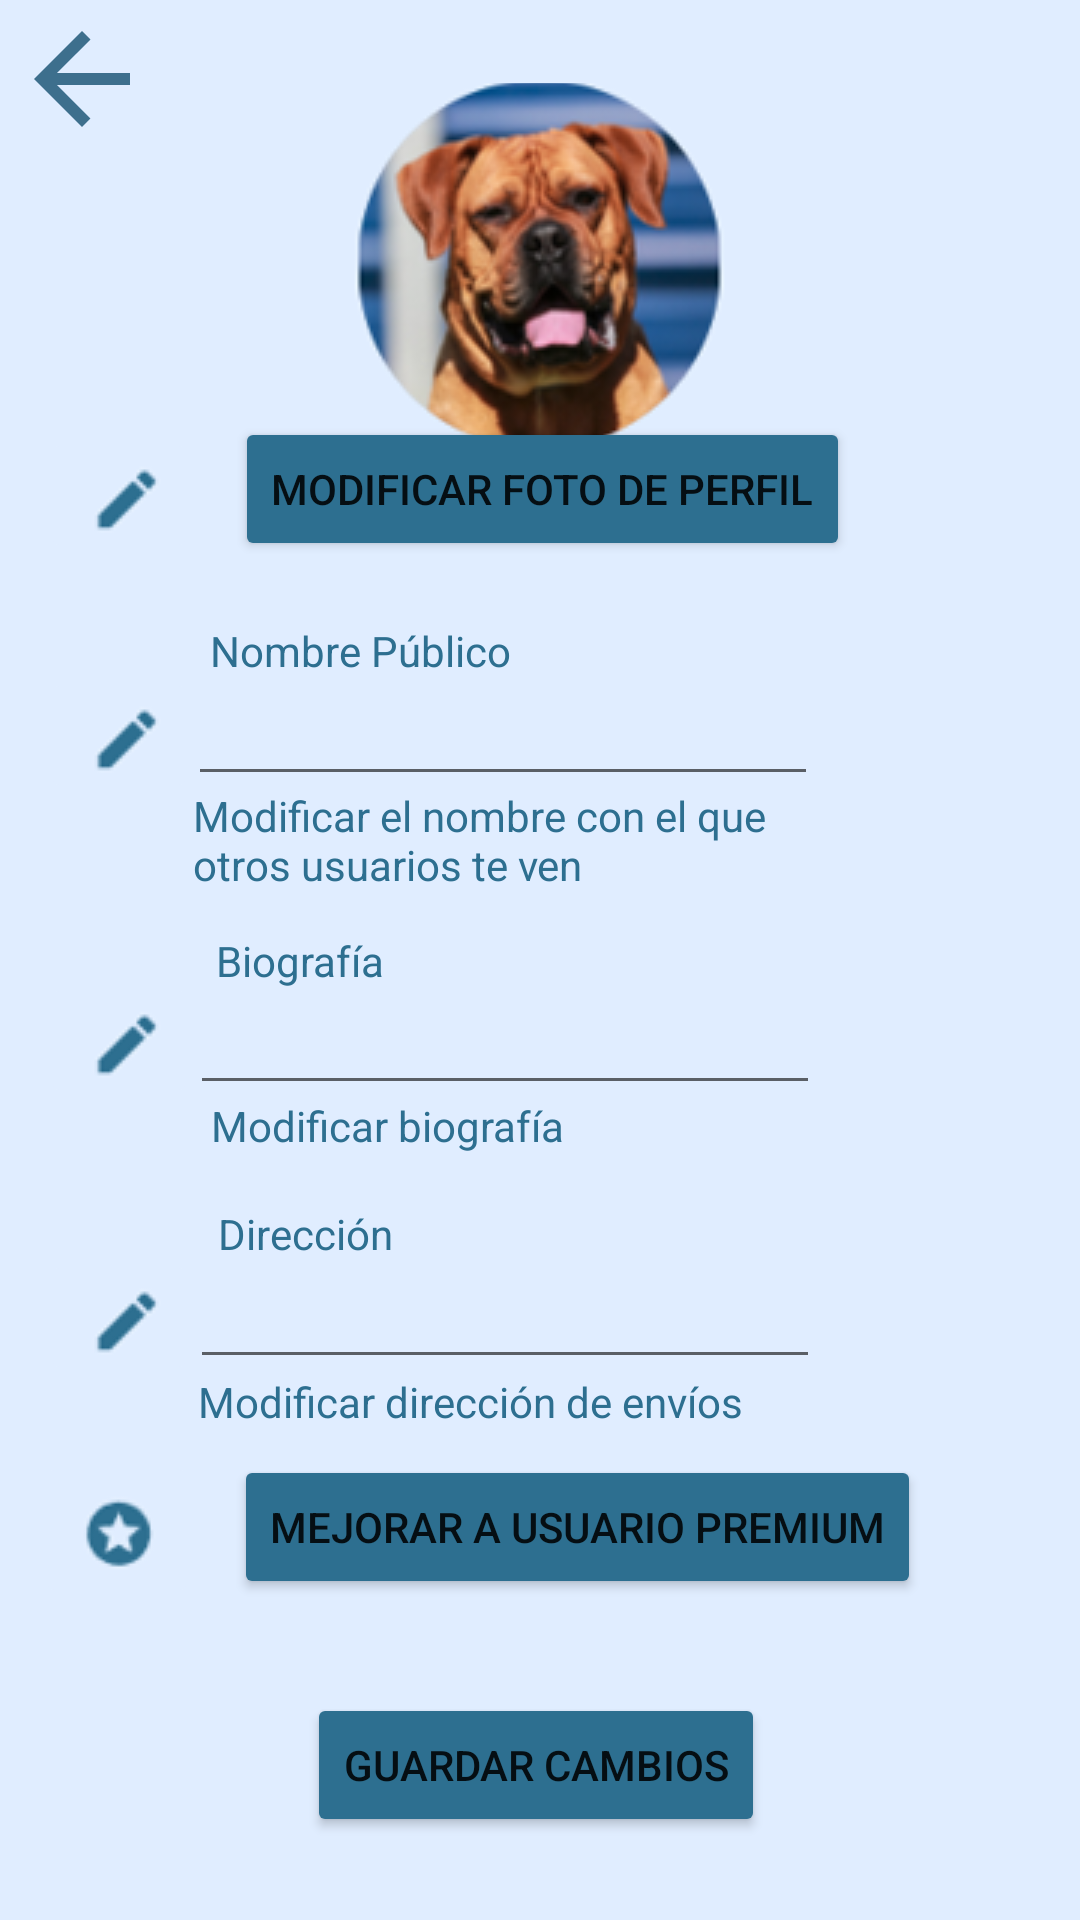

This screen was rendered from an Android layout file. Write that file and the resources it references.
<!-- AndroidManifest.xml: application theme Theme.Prueba1 -->
<!-- res/layout/perfil.xml -->
<?xml version="1.0" encoding="utf-8"?>
<androidx.constraintlayout.widget.ConstraintLayout xmlns:android="http://schemas.android.com/apk/res/android"
    xmlns:app="http://schemas.android.com/apk/res-auto"
    xmlns:tools="http://schemas.android.com/tools"
    android:layout_width="match_parent"
    android:layout_height="match_parent"
    android:background="@color/backColor">

    <EditText
        android:id="@+id/editTextTextPersonName3"
        android:layout_width="wrap_content"
        android:layout_height="wrap_content"
        android:ems="10"
        android:inputType="textPersonName"
        app:layout_constraintBottom_toBottomOf="parent"
        app:layout_constraintEnd_toEndOf="parent"
        app:layout_constraintHorizontal_bias="0.422"
        app:layout_constraintStart_toStartOf="parent"
        app:layout_constraintTop_toTopOf="parent"
        app:layout_constraintVertical_bias="0.699" />

    <TextView
        android:id="@+id/textView8"
        android:layout_width="wrap_content"
        android:layout_height="wrap_content"
        android:text="Nombre Público"
        android:textColor="@color/DarkBlue"
        app:layout_constraintBottom_toBottomOf="parent"
        app:layout_constraintEnd_toEndOf="parent"
        app:layout_constraintHorizontal_bias="0.27"
        app:layout_constraintStart_toStartOf="parent"
        app:layout_constraintTop_toTopOf="parent"
        app:layout_constraintVertical_bias="0.334" />

    <TextView
        android:id="@+id/textView9"
        android:layout_width="193dp"
        android:layout_height="34dp"
        android:text="Modificar el nombre con el que otros usuarios te ven "
        android:textColor="@color/DarkBlue"
        app:layout_constraintBottom_toBottomOf="parent"
        app:layout_constraintEnd_toEndOf="parent"
        app:layout_constraintHorizontal_bias="0.385"
        app:layout_constraintStart_toStartOf="parent"
        app:layout_constraintTop_toTopOf="parent"
        app:layout_constraintVertical_bias="0.433" />

    <TextView
        android:id="@+id/textView10"
        android:layout_width="wrap_content"
        android:layout_height="wrap_content"
        android:text="Modificar biografía"
        android:textColor="@color/DarkBlue"
        app:layout_constraintBottom_toBottomOf="parent"
        app:layout_constraintEnd_toEndOf="parent"
        app:layout_constraintHorizontal_bias="0.291"
        app:layout_constraintStart_toStartOf="parent"
        app:layout_constraintTop_toTopOf="parent"
        app:layout_constraintVertical_bias="0.589" />

    <TextView
        android:id="@+id/textView11"
        android:layout_width="wrap_content"
        android:layout_height="wrap_content"
        android:text="Biografía"
        android:textColor="@color/DarkBlue"
        app:layout_constraintBottom_toBottomOf="parent"
        app:layout_constraintEnd_toEndOf="parent"
        app:layout_constraintHorizontal_bias="0.237"
        app:layout_constraintStart_toStartOf="parent"
        app:layout_constraintTop_toTopOf="parent" />

    <TextView
        android:id="@+id/textView12"
        android:layout_width="wrap_content"
        android:layout_height="wrap_content"
        android:text="Dirección"
        android:textColor="@color/DarkBlue"
        app:layout_constraintBottom_toBottomOf="parent"
        app:layout_constraintEnd_toEndOf="parent"
        app:layout_constraintHorizontal_bias="0.241"
        app:layout_constraintStart_toStartOf="parent"
        app:layout_constraintTop_toTopOf="parent"
        app:layout_constraintVertical_bias="0.647" />

    <TextView
        android:id="@+id/textView13"
        android:layout_width="wrap_content"
        android:layout_height="wrap_content"
        android:text="Modificar dirección de envíos"
        android:textColor="@color/DarkBlue"
        app:layout_constraintBottom_toBottomOf="parent"
        app:layout_constraintEnd_toEndOf="parent"
        app:layout_constraintHorizontal_bias="0.37"
        app:layout_constraintStart_toStartOf="parent"
        app:layout_constraintTop_toTopOf="parent"
        app:layout_constraintVertical_bias="0.737" />

    <Button
        android:id="@+id/button3"
        android:layout_width="wrap_content"
        android:layout_height="wrap_content"
        android:backgroundTint="@color/DarkBlue"
        android:text="Modificar foto de perfil"
        app:layout_constraintBottom_toBottomOf="parent"
        app:layout_constraintEnd_toEndOf="parent"
        app:layout_constraintHorizontal_bias="0.505"
        app:layout_constraintStart_toStartOf="parent"
        app:layout_constraintTop_toTopOf="parent"
        app:layout_constraintVertical_bias="0.235" />

    <Button
        android:id="@+id/button4"
        android:layout_width="wrap_content"
        android:layout_height="wrap_content"
        android:backgroundTint="@color/DarkBlue"
        android:text="Mejorar a Usuario Premium"
        app:layout_constraintBottom_toBottomOf="parent"
        app:layout_constraintEnd_toEndOf="parent"
        app:layout_constraintHorizontal_bias="0.595"
        app:layout_constraintStart_toStartOf="parent"
        app:layout_constraintTop_toTopOf="parent"
        app:layout_constraintVertical_bias="0.819" />


    <Button
        android:id="@+id/button5"
        android:layout_width="wrap_content"
        android:layout_height="wrap_content"
        android:backgroundTint="@color/DarkBlue"
        android:text="Guardar Cambios"
        app:layout_constraintBottom_toBottomOf="parent"
        app:layout_constraintEnd_toEndOf="parent"
        app:layout_constraintHorizontal_bias="0.493"
        app:layout_constraintStart_toStartOf="parent"
        app:layout_constraintTop_toTopOf="parent"
        app:layout_constraintVertical_bias="0.953" />

    <EditText
        android:id="@+id/editTextTextPersonName"
        android:layout_width="wrap_content"
        android:layout_height="wrap_content"
        android:ems="10"
        android:inputType="textPersonName"
        app:layout_constraintBottom_toBottomOf="parent"
        app:layout_constraintEnd_toEndOf="parent"
        app:layout_constraintHorizontal_bias="0.417"
        app:layout_constraintStart_toStartOf="parent"
        app:layout_constraintTop_toTopOf="parent"
        app:layout_constraintVertical_bias="0.374" />

    <ImageButton
        android:id="@+id/imageButton10"
        android:layout_width="144dp"
        android:layout_height="119dp"
        app:layout_constraintBottom_toBottomOf="parent"
        app:layout_constraintEnd_toEndOf="parent"
        app:layout_constraintHorizontal_bias="0.498"
        app:layout_constraintStart_toStartOf="parent"
        app:layout_constraintTop_toTopOf="parent"
        app:layout_constraintVertical_bias="0.053"
        app:srcCompat="@drawable/perro" />

    <EditText
        android:id="@+id/editTextTextPersonName2"
        android:layout_width="wrap_content"
        android:layout_height="wrap_content"
        android:ems="10"
        android:inputType="textPersonName"
        app:layout_constraintBottom_toBottomOf="parent"
        app:layout_constraintEnd_toEndOf="parent"
        app:layout_constraintHorizontal_bias="0.422"
        app:layout_constraintStart_toStartOf="parent"
        app:layout_constraintTop_toTopOf="parent"
        app:layout_constraintVertical_bias="0.546" />

    <ImageButton
        android:id="@+id/imageButton17"
        android:layout_width="wrap_content"
        android:layout_height="wrap_content"
        android:backgroundTint="@color/backColor"
        app:layout_constraintBottom_toBottomOf="parent"
        app:layout_constraintEnd_toEndOf="parent"
        app:layout_constraintHorizontal_bias="0.044"
        app:layout_constraintStart_toStartOf="parent"
        app:layout_constraintTop_toTopOf="parent"
        app:layout_constraintVertical_bias="0.374"
        app:srcCompat="@drawable/lapid" />

    <ImageButton
        android:id="@+id/imageButton19"
        android:layout_width="wrap_content"
        android:layout_height="wrap_content"
        android:backgroundTint="@color/backColor"
        app:layout_constraintBottom_toBottomOf="parent"
        app:layout_constraintEnd_toEndOf="parent"
        app:layout_constraintHorizontal_bias="0.044"
        app:layout_constraintStart_toStartOf="parent"
        app:layout_constraintTop_toTopOf="parent"
        app:layout_constraintVertical_bias="0.7"
        app:srcCompat="@drawable/lapid" />

    <ImageButton
        android:id="@+id/imageButton11"
        android:layout_width="wrap_content"
        android:layout_height="wrap_content"
        android:backgroundTint="@color/backColor"
        app:layout_constraintBottom_toBottomOf="parent"
        app:layout_constraintEnd_toEndOf="parent"
        app:layout_constraintHorizontal_bias="0.044"
        app:layout_constraintStart_toStartOf="parent"
        app:layout_constraintTop_toTopOf="parent"
        app:layout_constraintVertical_bias="0.545"
        app:srcCompat="@drawable/lapid" />

    <ImageButton
        android:id="@+id/imageButton14"
        android:layout_width="wrap_content"
        android:layout_height="wrap_content"
        android:backgroundTint="@color/backColor"
        app:layout_constraintBottom_toBottomOf="parent"
        app:layout_constraintEnd_toEndOf="parent"
        app:layout_constraintHorizontal_bias="0.044"
        app:layout_constraintStart_toStartOf="parent"
        app:layout_constraintTop_toTopOf="parent"
        app:layout_constraintVertical_bias="0.24"
        app:srcCompat="@drawable/lapid" />

    <ImageButton
        android:id="@+id/imageButton15"
        android:layout_width="wrap_content"
        android:layout_height="wrap_content"
        android:backgroundTint="@color/backColor"
        app:layout_constraintBottom_toBottomOf="parent"
        app:layout_constraintEnd_toEndOf="parent"
        app:layout_constraintHorizontal_bias="0.039"
        app:layout_constraintStart_toStartOf="parent"
        app:layout_constraintTop_toTopOf="parent"
        app:layout_constraintVertical_bias="0.823"
        app:srcCompat="@drawable/star" />

    <ImageView
        android:id="@+id/imageView5"
        android:layout_width="50dp"
        android:layout_height="48dp"
        app:layout_constraintBottom_toBottomOf="parent"
        app:layout_constraintEnd_toEndOf="parent"
        app:layout_constraintHorizontal_bias="0.008"
        app:layout_constraintStart_toStartOf="parent"
        app:layout_constraintTop_toTopOf="parent"
        app:layout_constraintVertical_bias="0.004"
        app:srcCompat="@drawable/baseline_arrow_back_24" />

</androidx.constraintlayout.widget.ConstraintLayout>
<!-- resources referenced by this layout -->
<resources>
  <color name="DarkBlue">#2D6F90</color>
  <color name="backColor">#E0EDFF</color>
  <!-- drawable baseline_arrow_back_24 (drawable) -->
  <vector android:autoMirrored="true" android:height="24dp"
      android:tint="#3D6F8D" android:viewportHeight="24"
      android:viewportWidth="24" android:width="24dp" xmlns:android="http://schemas.android.com/apk/res/android">
      <path android:fillColor="@android:color/white" android:pathData="M20,11H7.83l5.59,-5.59L12,4l-8,8 8,8 1.41,-1.41L7.83,13H20v-2z"/>
  </vector>
  <!-- drawable lapid: png bitmap (drawable, 854 bytes) -->
  <!-- drawable perro: png bitmap (drawable, 30213 bytes) -->
  <!-- drawable star: png bitmap (drawable, 1394 bytes) -->
  <style name="Theme.Prueba1" parent="Theme.MaterialComponents.DayNight.NoActionBar">
          
          <item name="colorPrimary">@color/lavender</item>
          <item name="colorPrimaryVariant">@color/lavender</item>
          <item name="colorOnPrimary">@color/white</item>
          
          <item name="colorSecondary">@color/teal_200</item>
          <item name="colorSecondaryVariant">@color/teal_700</item>
          <item name="colorOnSecondary">@color/black</item>
          
          <item name="android:statusBarColor">?attr/colorPrimaryVariant</item>
          
      </style>
  <color name="lavender">#8692f7</color>
  <color name="white">#FFFFFFFF</color>
  <color name="teal_200">#FF03DAC5</color>
  <color name="teal_700">#FF018786</color>
  <color name="black">#FF000000</color>
</resources>
